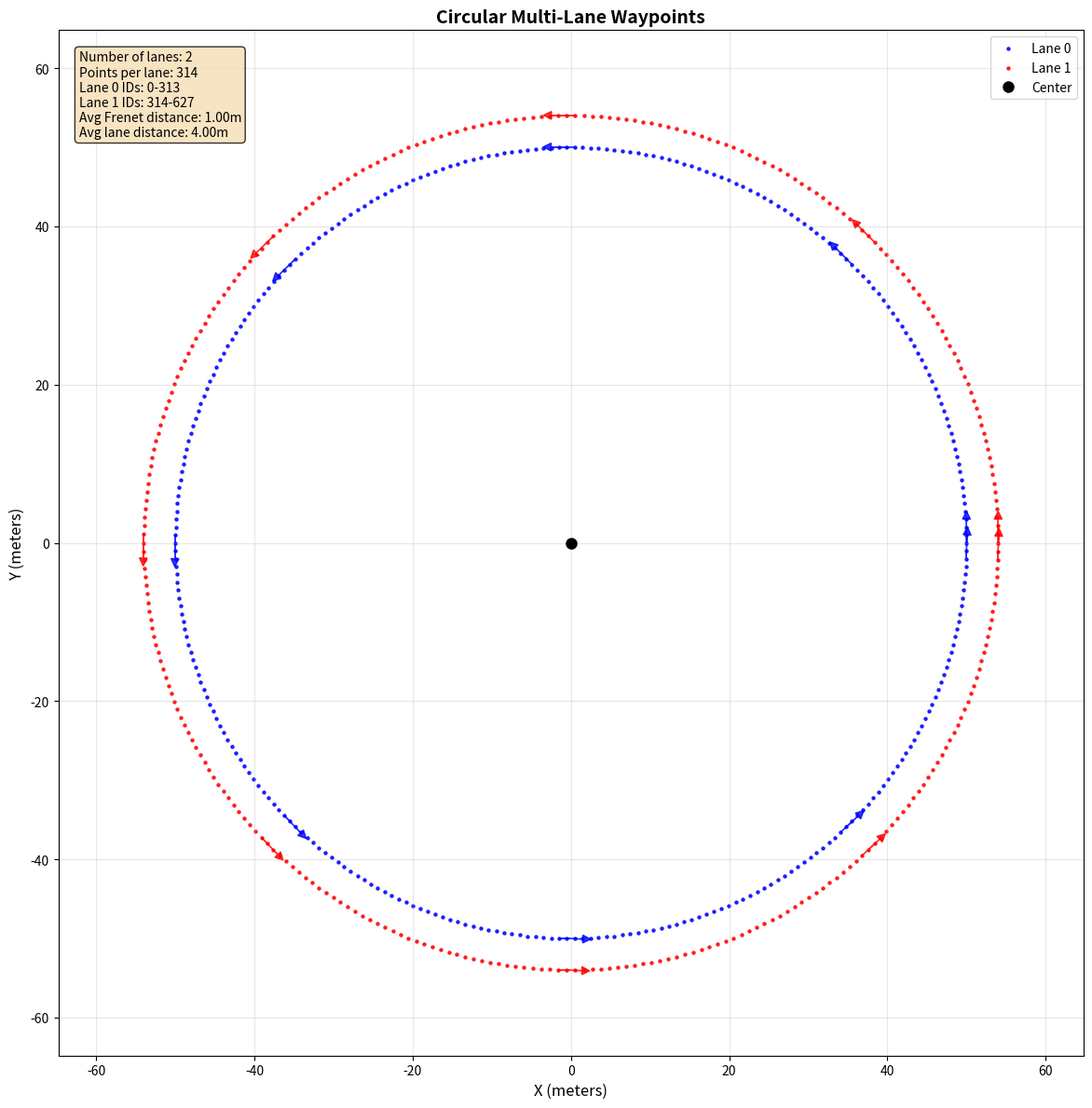

Python code for this plot:
import numpy as np
import math
import matplotlib.pyplot as plt
from typing import List, Tuple, Dict, NamedTuple


class Waypoint(NamedTuple):
    """A waypoint with position, direction, and unique ID information."""
    waypoint_id: int
    x: float
    y: float
    heading: float  # Direction in radians (0 = East, π/2 = North)

class RoadNet:
    """
    A class for generating road network waypoints.
    """
    def __init__(self):
        """Initialize the RoadNet class."""
        pass
    def generate_circular_multi_lane_waypoints(self, 
                                            center: Tuple[float, float] = (0.0, 0.0),
                                            inner_radius: float = 50.0,
                                            num_lanes: int = 2,
                                            lane_spacing: float = 4.0,
                                            num_points_per_lane: int = None) -> Dict[str, List[Waypoint]]:
        """
        Generate circular multi-lane waypoints with direction information.
        
        Args:
            center: Center point of the circle (x, y)
            inner_radius: Radius of the innermost circle
            num_lanes: Number of concentric lanes to generate
            lane_spacing: Distance between adjacent lanes (meters)
            num_points_per_lane: Number of points per lane. If None, calculated based on circumference
        
        Returns:
            Dictionary containing lane waypoints with direction, keys are 'lane_0', 'lane_1', etc.
        """
        center_x, center_y = center
        
        # Calculate circumference and number of points if not specified
        if num_points_per_lane is None:
            circumference = 2 * math.pi * inner_radius
            num_points_per_lane = int(circumference / 1.0)  # 1m Frenet distance between points
        
        # Generate angles for waypoints
        angles = np.linspace(0, 2 * math.pi, num_points_per_lane, endpoint=False)
        
        # Generate waypoints for each lane
        all_lanes = {}
        waypoint_id_counter = 0
        
        for lane_idx in range(num_lanes):
            # Calculate radius for this lane
            current_radius = inner_radius + lane_idx * lane_spacing
            
            # Generate waypoints for this lane
            lane_waypoints = []
            for i, angle in enumerate(angles):
                x = center_x + current_radius * math.cos(angle)
                y = center_y + current_radius * math.sin(angle)
                # Heading is tangent to the circle (perpendicular to radius)
                # For counter-clockwise direction: heading = angle + π/2
                heading = angle + math.pi / 2
                waypoint_id = waypoint_id_counter
                waypoint_id_counter += 1
                lane_waypoints.append(Waypoint(waypoint_id, x, y, heading))
            
            # Store lane waypoints
            all_lanes[f'lane_{lane_idx}'] = lane_waypoints
        
        return all_lanes
    
    def calculate_frenet_distance(self, point1: Waypoint, 
                                 point2: Waypoint, 
                                 center: Tuple[float, float] = (0.0, 0.0)) -> float:
        """
        Calculate Frenet distance between two points on a circular path.
        
        Args:
            point1: First waypoint
            point2: Second waypoint
            center: Center of the circle (x, y)
        
        Returns:
            Frenet distance (arc length) between the points
        """
        center_x, center_y = center
        
        # Calculate angles from center
        angle1 = math.atan2(point1.y - center_y, point1.x - center_x)
        angle2 = math.atan2(point2.y - center_y, point2.x - center_x)
        
        # Calculate angular difference
        angle_diff = abs(angle2 - angle1)
        if angle_diff > math.pi:
            angle_diff = 2 * math.pi - angle_diff
        
        # Calculate radius (average of both points)
        radius1 = math.sqrt((point1.x - center_x)**2 + (point1.y - center_y)**2)
        radius2 = math.sqrt((point2.x - center_x)**2 + (point2.y - center_y)**2)
        avg_radius = (radius1 + radius2) / 2
        
        # Frenet distance is arc length
        return avg_radius * angle_diff
    
    def calculate_euclidean_distance(self, point1: Waypoint, 
                                   point2: Waypoint) -> float:
        """
        Calculate Euclidean distance between two points.
        
        Args:
            point1: First waypoint
            point2: Second waypoint
        
        Returns:
            Euclidean distance between the points
        """
        return math.sqrt((point2.x - point1.x)**2 + (point2.y - point1.y)**2)
    
    def visualize_waypoints(self, waypoints: Dict[str, List[Waypoint]], 
                          center: Tuple[float, float] = (0.0, 0.0),
                          title: str = "Circular Multi-Lane Waypoints",
                          save_path: str = None) -> None:
        """
        Visualize the generated waypoints.
        
        Args:
            waypoints: Dictionary containing lane waypoints
            center: Center of the circle
            title: Title for the plot
            save_path: Path to save the plot (optional)
        """
        fig, ax = plt.subplots(1, 1, figsize=(12, 12))
        
        # Define colors for different lanes
        colors = ['blue', 'red', 'green', 'orange', 'purple', 'brown', 'pink', 'gray', 'olive', 'cyan']
        
        # Plot all lanes
        for lane_key, lane_waypoints in waypoints.items():
            if lane_key.startswith('lane_'):
                lane_idx = int(lane_key.split('_')[1])
                color = colors[lane_idx % len(colors)]
                x = [point.x for point in lane_waypoints]
                y = [point.y for point in lane_waypoints]
                ax.scatter(x, y, c=color, s=5, alpha=0.8, label=f'Lane {lane_idx}')
        
        # Plot center point
        ax.plot(center[0], center[1], 'ko', markersize=8, label='Center')
        
        # Add arrows to show direction using heading information
        for lane_key, lane_waypoints in waypoints.items():
            if lane_key.startswith('lane_') and len(lane_waypoints) > 0:
                lane_idx = int(lane_key.split('_')[1])
                color = colors[lane_idx % len(colors)]
                
                # Add direction arrows for this lane
                for i in range(0, len(lane_waypoints), max(1, len(lane_waypoints)//8)):
                    heading = lane_waypoints[i].heading
                    dx = math.cos(heading) * 3  # 3m arrow length
                    dy = math.sin(heading) * 3
                    ax.arrow(lane_waypoints[i].x, lane_waypoints[i].y, dx, dy, 
                            head_width=1, head_length=1, fc=color, ec=color, alpha=0.8)
        
        # Calculate and display some statistics
        if waypoints:
            # Get first lane for statistics
            first_lane_key = next(key for key in waypoints.keys() if key.startswith('lane_'))
            first_lane = waypoints[first_lane_key]
            
            if len(first_lane) > 1:
                # Calculate average Frenet distance for first lane
                frenet_distances = []
                for i in range(len(first_lane) - 1):
                    dist = self.calculate_frenet_distance(
                        first_lane[i], first_lane[i+1], center
                    )
                    frenet_distances.append(dist)
                avg_frenet = np.mean(frenet_distances)
                
                # Calculate average lane distance between adjacent lanes
                lane_distances = []
                lane_keys = [key for key in waypoints.keys() if key.startswith('lane_')]
                lane_keys.sort(key=lambda x: int(x.split('_')[1]))
                
                for i in range(len(lane_keys) - 1):
                    current_lane = waypoints[lane_keys[i]]
                    next_lane = waypoints[lane_keys[i + 1]]
                    for j in range(len(current_lane)):
                        dist = self.calculate_euclidean_distance(
                            current_lane[j], next_lane[j]
                        )
                        lane_distances.append(dist)
                avg_lane = np.mean(lane_distances) if lane_distances else 0
                
                # Add text box with statistics
                stats_text = f'Number of lanes: {len(lane_keys)}\n'
                stats_text += f'Points per lane: {len(first_lane)}\n'
                for lane_key in lane_keys:
                    lane_idx = int(lane_key.split('_')[1])
                    lane_waypoints = waypoints[lane_key]
                    if lane_waypoints:
                        ids = [wp.waypoint_id for wp in lane_waypoints]
                        stats_text += f'Lane {lane_idx} IDs: {min(ids)}-{max(ids)}\n'
                stats_text += f'Avg Frenet distance: {avg_frenet:.2f}m\n'
                stats_text += f'Avg lane distance: {avg_lane:.2f}m'
            
            ax.text(0.02, 0.98, stats_text, transform=ax.transAxes, 
                   verticalalignment='top', bbox=dict(boxstyle='round', 
                   facecolor='wheat', alpha=0.8))
        
        # Set equal aspect ratio and grid
        ax.set_aspect('equal')
        ax.grid(True, alpha=0.3)
        ax.legend()
        ax.set_title(title, fontsize=14, fontweight='bold')
        ax.set_xlabel('X (meters)', fontsize=12)
        ax.set_ylabel('Y (meters)', fontsize=12)
        
        # Set reasonable limits
        all_x = []
        all_y = []
        for lane_waypoints in waypoints.values():
            if lane_waypoints:
                all_x.extend([wp.x for wp in lane_waypoints])
                all_y.extend([wp.y for wp in lane_waypoints])
        
        if all_x and all_y:
            margin = max(max(all_x) - min(all_x), max(all_y) - min(all_y)) * 0.1
            ax.set_xlim(min(all_x) - margin, max(all_x) + margin)
            ax.set_ylim(min(all_y) - margin, max(all_y) + margin)
        
        plt.tight_layout()
        
        if save_path:
            plt.savefig(save_path, dpi=300, bbox_inches='tight')
            print(f"Plot saved to: {save_path}")
        
        plt.show()

# Example usage
if __name__ == "__main__":
    # Create RoadNet instance
    road_net = RoadNet()
    # Generate circular multi-lane waypoints
    waypoints = road_net.generate_circular_multi_lane_waypoints(
        center=(0.0, 0.0),
        inner_radius=50.0,
        num_lanes=2,  # Generate 3 concentric lanes
        lane_spacing=4.0
    )
    
    print(f"Generated {len(waypoints)} lanes")
    for lane_key, lane_waypoints in waypoints.items():
        if lane_waypoints:
            lane_idx = int(lane_key.split('_')[1])
            print(f"Lane {lane_idx}: {len(lane_waypoints)} points, first point: ID={lane_waypoints[0].waypoint_id}, ({lane_waypoints[0].x:.2f}, {lane_waypoints[0].y:.2f}), heading: {lane_waypoints[0].heading:.2f} rad")
    
    # Visualize the waypoints
    print("\nVisualizing waypoints...")
    road_net.visualize_waypoints(waypoints, 
                                center=(0.0, 0.0),
                                title="Circular Multi-Lane Waypoints",
                                save_path="circular_multi_lane_waypoints.png")
